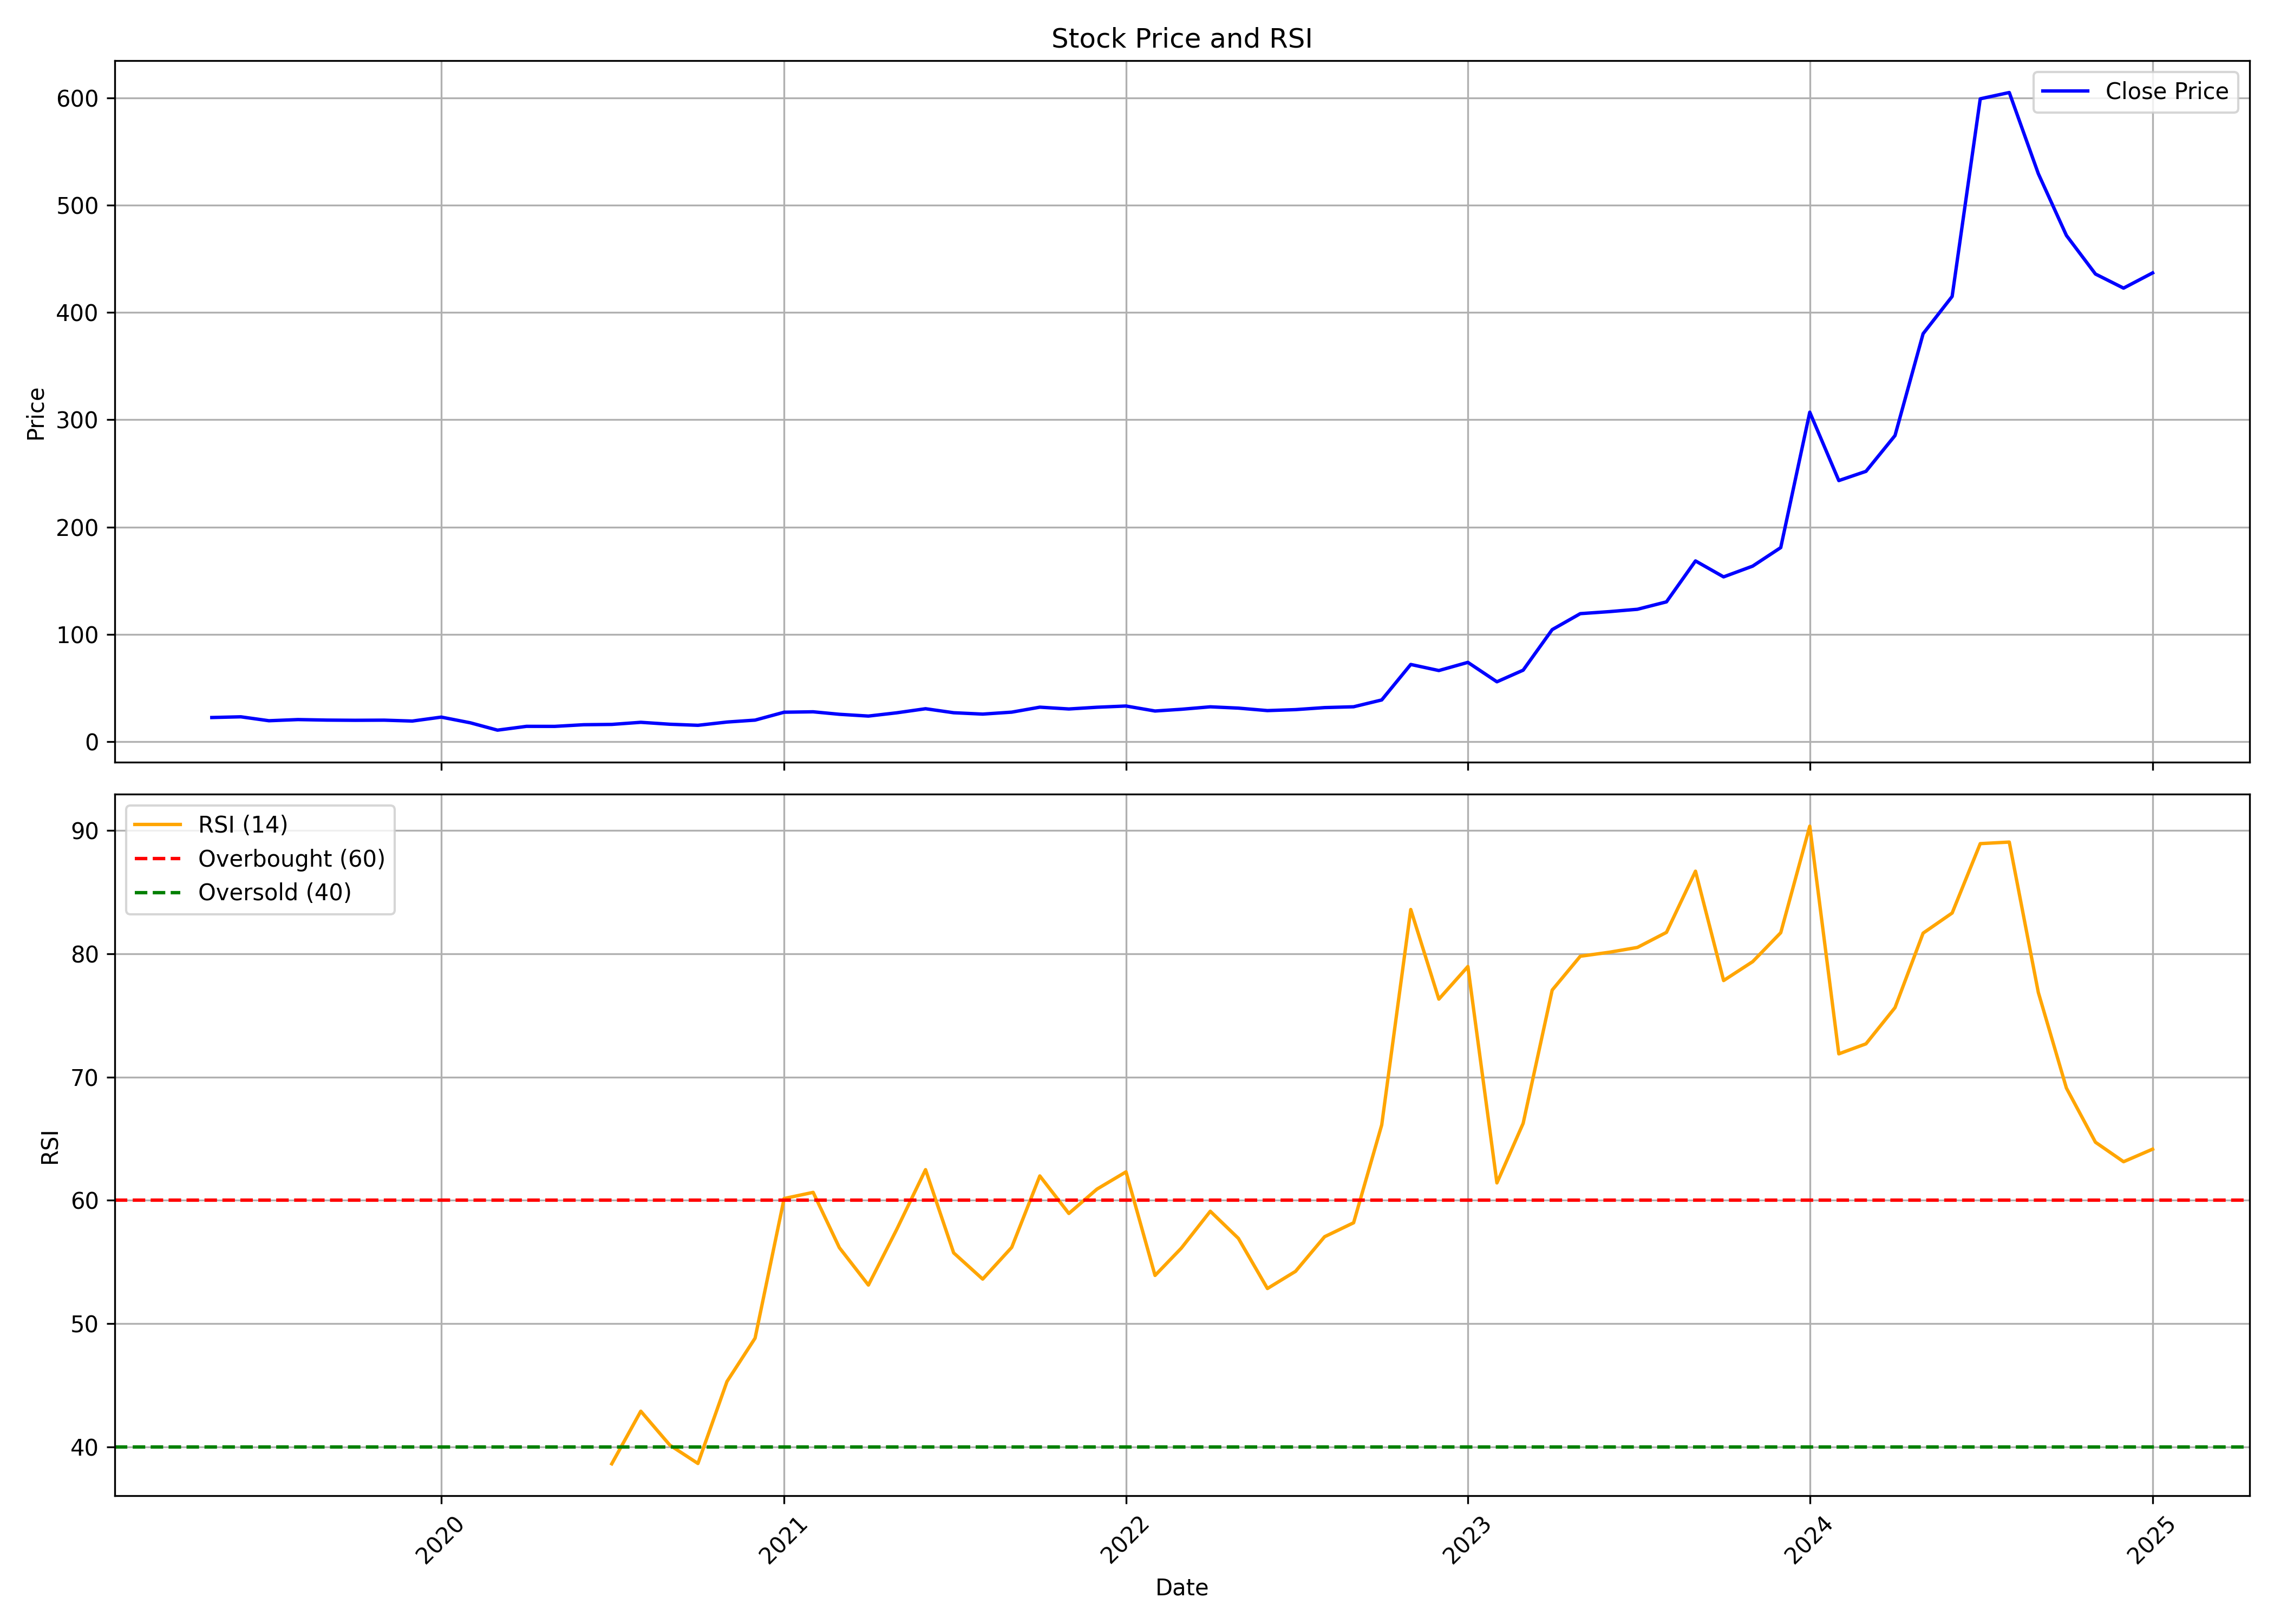

Source data for this figure (header and first rows):
, date, symbol, open, high, low, close, volume, rsi
0, 2019-05-01, RVNL, 18.33, 24.86, 17.71, 22.45, 262284271, 
1, 2019-06-01, RVNL, 22.37, 23.57, 21.29, 23.12, 156939848, 
2, 2019-07-01, RVNL, 23.32, 24.07, 18.38, 19.46, 99776532, 
3, 2019-08-01, RVNL, 19.46, 21.95, 18.71, 20.54, 57797244, 
4, 2019-09-01, RVNL, 20.54, 22.53, 19.42, 20.04, 76803322, 
5, 2019-10-01, RVNL, 20.41, 22.41, 18.82, 19.86, 144437742, 
6, 2019-11-01, RVNL, 19.91, 21.49, 19.82, 19.99, 124076199, 
7, 2019-12-01, RVNL, 20.03, 20.41, 18.95, 19.16, 42466513, 
8, 2020-01-01, RVNL, 19.24, 24.46, 19.11, 22.83, 194205858, 
9, 2020-02-01, RVNL, 22.7, 23.54, 17.28, 17.53, 120838135, 
10, 2020-03-01, RVNL, 18.15, 18.24, 8.347, 10.68, 106245808, 
11, 2020-04-01, RVNL, 10.6, 16.07, 10.52, 14.23, 91308476, 
12, 2020-05-01, RVNL, 14.23, 15.94, 13.52, 14.19, 81908026, 
13, 2020-06-01, RVNL, 14.4, 17.78, 14.31, 15.73, 139583175, 
14, 2020-07-01, RVNL, 15.78, 17.86, 15.27, 16.03, 144704714, 38.64
15, 2020-08-01, RVNL, 16.11, 19.61, 15.86, 17.99, 207608239, 42.9
16, 2020-09-01, RVNL, 17.9, 18.49, 15.69, 16.19, 66002035, 40.16
17, 2020-10-01, RVNL, 16.23, 16.44, 15.07, 15.19, 34016623, 38.67
18, 2020-11-01, RVNL, 15.27, 18.45, 15.07, 18.24, 62646623, 45.31
19, 2020-12-01, RVNL, 18.74, 20.82, 17.19, 20.03, 208786300, 48.83
20, 2021-01-01, RVNL, 21.27, 31.11, 20.65, 27.39, 599917489, 60.15
21, 2021-02-01, RVNL, 27.92, 29.01, 25.2, 27.79, 188554510, 60.65
22, 2021-03-01, RVNL, 28, 29.27, 23.85, 25.47, 212975313, 56.17
23, 2021-04-01, RVNL, 25.64, 26.78, 23.06, 23.8, 110939679, 53.13
24, 2021-05-01, RVNL, 24.6, 28.05, 24.46, 26.82, 94062596, 57.61
25, 2021-06-01, RVNL, 27.14, 31.37, 26.55, 30.64, 212660301, 62.49
26, 2021-07-01, RVNL, 30.92, 30.92, 26.87, 26.91, 66970889, 55.74
27, 2021-08-01, RVNL, 27.14, 27.73, 25.01, 25.64, 41937943, 53.62
28, 2021-09-01, RVNL, 25.78, 29.73, 25.37, 27.46, 99348644, 56.19
29, 2021-10-01, RVNL, 27.32, 40.74, 27.19, 32.1, 510291098, 61.98
30, 2021-11-01, RVNL, 32.64, 36.87, 29.78, 30.42, 131784192, 58.94
31, 2021-12-01, RVNL, 32.21, 34.46, 30.22, 32.02, 71612303, 60.91
32, 2022-01-01, RVNL, 32.25, 36.21, 31.65, 33.17, 118391891, 62.31
33, 2022-02-01, RVNL, 33.86, 34.42, 26.72, 28.52, 71949369, 53.91
34, 2022-03-01, RVNL, 28.52, 33.82, 27.37, 30.13, 72603653, 56.12
35, 2022-04-01, RVNL, 31.61, 36.04, 31.56, 32.43, 90568880, 59.12
36, 2022-05-01, RVNL, 32.18, 32.67, 29.1, 31.22, 27023311, 56.92
37, 2022-06-01, RVNL, 32.23, 32.76, 27.99, 28.91, 27973459, 52.85
38, 2022-07-01, RVNL, 29, 31.17, 28.72, 29.82, 23280470, 54.24
39, 2022-08-01, RVNL, 29.97, 32.18, 29.44, 31.7, 54311334, 57.05
40, 2022-09-01, RVNL, 31.61, 35.36, 31.37, 32.47, 98372393, 58.18
41, 2022-10-01, RVNL, 33.05, 40.81, 32.9, 38.82, 227355346, 66.11
42, 2022-11-01, RVNL, 38.92, 81.62, 38.09, 71.92, 1328501955, 83.58
43, 2022-12-01, RVNL, 71.43, 75.51, 58.43, 66.24, 364472981, 76.32
44, 2023-01-01, RVNL, 66.24, 79.34, 65.8, 73.86, 237871095, 78.96
45, 2023-02-01, RVNL, 75.61, 77.11, 55.47, 55.76, 152324895, 61.42
46, 2023-03-01, RVNL, 55.81, 67.65, 54.4, 66.58, 322619672, 66.24
47, 2023-04-01, RVNL, 67.94, 111.3, 67.94, 104.4, 1210577285, 77.05
48, 2023-05-01, RVNL, 106.9, 143.5, 106.9, 119.3, 849942728, 79.79
49, 2023-06-01, RVNL, 122.2, 131.4, 115.4, 121.2, 332407047, 80.12
50, 2023-07-01, RVNL, 122.2, 145.8, 116.3, 123.3, 628962954, 80.51
51, 2023-08-01, RVNL, 125.1, 132, 121, 130.3, 450764020, 81.73
52, 2023-09-01, RVNL, 131, 198, 129.8, 168.4, 1416124882, 86.69
53, 2023-10-01, RVNL, 168.8, 176.2, 141.6, 153.6, 339973245, 77.82
54, 2023-11-01, RVNL, 154.4, 170.4, 152, 163.6, 246847297, 79.35
55, 2023-12-01, RVNL, 164.2, 187.2, 163.6, 180.8, 435228644, 81.7
56, 2024-01-01, RVNL, 181.2, 344.2, 176.8, 307.1, 1088729201, 90.34
57, 2024-02-01, RVNL, 310.8, 317.7, 222.6, 243.3, 457279427, 71.88
58, 2024-03-01, RVNL, 244.4, 266.8, 212.2, 251.9, 322217635, 72.69
59, 2024-04-01, RVNL, 260, 295.2, 244.1, 285.3, 271765340, 75.63
... 9 more rows
